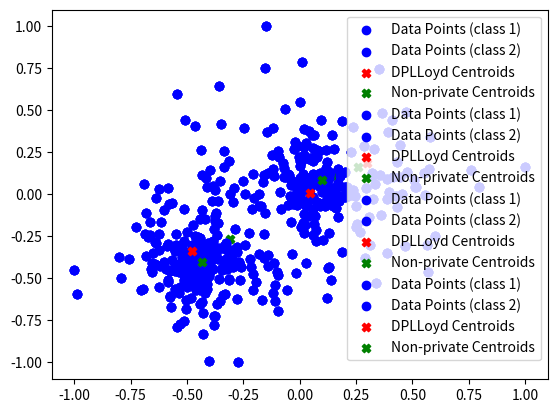

Generate this figure with matplotlib:
import numpy as np
import matplotlib.pyplot as plt

def generate_laplace_noise(mean=0.0, scale=1.0, size=1):
    """
    Generate Laplace noise.
    
    Parameters:
    - mean: The mean of the Laplace distribution.
    - scale: The scale parameter (b) of the Laplace distribution.
    - size: The number of samples to generate.
    
    Returns:
    - A numpy array of Laplace noise samples.
    """
    return np.random.laplace(loc=mean, scale=scale, size=size)

def normalize(data, range=(-1, 1)):
    """
    Normalize the data to fall within the listed range.
    
    Parameters:
    - data: Input data as a numpy array.
    - range: A tuple specifying the desired range for normalization.
    
    Returns:
    - Normalized data.
    """
    min_value = np.min(data, axis=0)
    max_value = np.max(data, axis=0)
    return (data - min_value) / (max_value - min_value) * (range[1]-range[0]) + range[0]

def generate_starting_centroids(k, dim):
    """
    Generates k centroids with coordinates in the range [-1, 1] using the sphere packing algorithm described in arxiv.org/pdf/1504.05998
    """
    sphere_radius = 1/k
    prev_fail_radius = 1.0
    prev_success_radius = 0.0
    best_centroids = []
    for i in range(15):
        # print(f"Attempt {i+1}: Trying sphere radius {sphere_radius}; prev success {prev_success_radius}, prev fail {prev_fail_radius}")
        centroids = []
        for j in range(k*5+100):
            c = np.random.uniform(-1.0+sphere_radius, 1.0-sphere_radius, dim)
            if all(np.linalg.norm(c - np.array(existing_c)) >= sphere_radius*2 for existing_c in centroids):
                centroids.append(c)
                if len(centroids) == k:
                    best_centroids = centroids
                    prev_success_radius = sphere_radius
                    sphere_radius = (sphere_radius + prev_fail_radius) / 2
                    break
        else:
            prev_fail_radius = sphere_radius
            sphere_radius = (sphere_radius + prev_success_radius) / 2
    return best_centroids

def k_means(data, steps, starting_centroids):
    centroids = starting_centroids.copy()
    for i in range(steps):
        # Assign clusters based on the closest centroid
        distances = np.linalg.norm(data[:, np.newaxis] - centroids, axis=2)
        clusters = np.argmin(distances, axis=1)

        # Update centroids
        new_centroids = np.array([data[clusters == k].mean(axis=0) for k in range(len(centroids))])
        
        centroids = new_centroids
    return centroids

def DPLloyd(data, steps, starting_centroids, eps, r=1.0):
    """
    
    Parameters:
    - data: Input data points.
    - steps: Number of iterations.
    - starting_centroids: Initial centroids for clustering.
    - eps: Privacy budget for differential privacy.
    - r: Scaling factor for 
    
    Returns:
    - A list of centroids
    """
    eps_per_step = eps / (2*steps) # We add noise twice per step, once at cluster assignment and once at centroid update
    centroids = starting_centroids.copy()
    for i in range(steps):
        # Assign clusters based on the closest centroid
        distances = np.linalg.norm(data[:, np.newaxis] - centroids, axis=2)
        clusters = np.argmin(distances, axis=1)
        counts = np.bincount(clusters, minlength=len(centroids))
        # print(counts)
        privatized_counts = counts + generate_laplace_noise(0.0, 2.0/eps_per_step, len(centroids))  # Add Laplace noise for differential privacy
        # print(privatized_counts)

        # Update centroids
        new_centroids = np.array([(data[clusters == k].sum(axis=0)+generate_laplace_noise(0.0, 2.0/eps_per_step, data.shape[1]))/privatized_counts[k] if privatized_counts[k] >= 1 else np.random.rand(data.shape[1])*2-1 for k in range(len(centroids))])
        
        centroids = new_centroids
    return centroids

def check_accuracy(centroids, data, clusters):
    """
    Check the accuracy of the clustering by comparing the centroids with the actual data points.

    Parameters:
    - centroids: The centroids obtained from clustering.
    - data: The original data points.
    - clusters: The cluster assignments for each data point.

    Returns:
    - A float representing the accuracy of the clustering.
    """
    correct = 0
    distances = np.linalg.norm(data[:, np.newaxis] - centroids, axis=2)
    found_clusters = np.argmin(distances, axis=1)
    for i in range(len(data)):
        if found_clusters[i] == clusters[i]: # TODO this doesn't handle the case where clusters are permuted by chance, which is overwhelmingly likely with >2 clusters.
            correct += 1
    return correct / len(data)

if __name__ == "__main__":
    # Example usage
    data = normalize(np.random.rand(500, 2)+np.array([generate_laplace_noise(4.0, 2.0, 2) for i in range(250)] + [generate_laplace_noise(-1.0, 1.0, 2) for i in range(250)]), (-1, 1))
    classes = [0 for _ in range(250)] + [1 for _ in range(250)]
    starting_centroids = generate_starting_centroids(2, 2)
    centroids = starting_centroids.copy()
    DP_centroids = starting_centroids.copy()
    eps = 2.0
    steps = 4
    for i in range(steps):
        DP_centroids = DPLloyd(data, steps=1, starting_centroids=DP_centroids, eps=eps/steps)
        centroids = k_means(data, steps=1, starting_centroids=centroids)
        plt.scatter(data[:250, 0], data[:250, 1], c='blue', label='Data Points (class 1)')
        plt.scatter(data[250:, 0], data[250:, 1], c='blue', label='Data Points (class 2)')
        plt.scatter(DP_centroids[:, 0], DP_centroids[:, 1], c='red', label='DPLLoyd Centroids', marker="X")
        plt.scatter(centroids[:, 0], centroids[:, 1], c='green', label='Non-private Centroids', marker="X")
        plt.legend()
        plt.show()
        print(f"Centroids accuracy: {check_accuracy(centroids, data, classes)}")
        print(f"DP centroids accuracy: {check_accuracy(DP_centroids, data, classes)}")